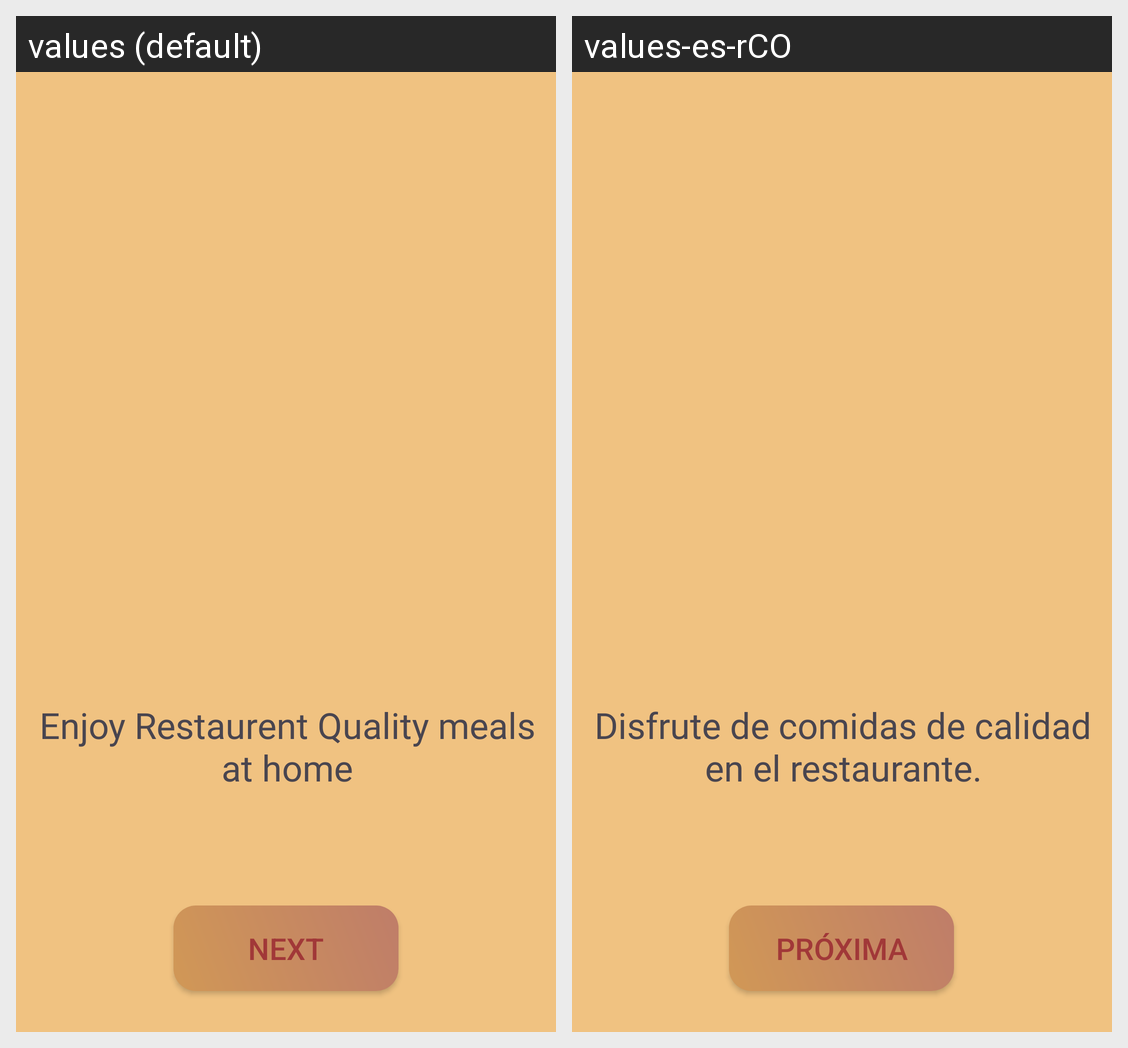

Strings drawn on this Android screen and how each of the app's shown locales translates them:
Android screen res/layout/activity_start.xml rendered under 2 locales, left to right: values (default), values-es-rCO. Device: Nexus 5 (rendered at 1080×1920; each locale shown at half size, 540×960, under a caption strip naming it); theme Theme.Prac10FoodOrdering.
Strings drawn on this screen, with the default value and each locale's value (text and hints the layout hard-codes, and strings that could not be matched under every locale, appear in the picture but are not listed):

enjoy_restaurent_quality_meals_nat_home
  values: Enjoy Restaurent Quality meals
      at home
  values-es-rCO: Disfrute de comidas de calidad en el restaurante.

next
  values: Next
  values-es-rCO: próxima
